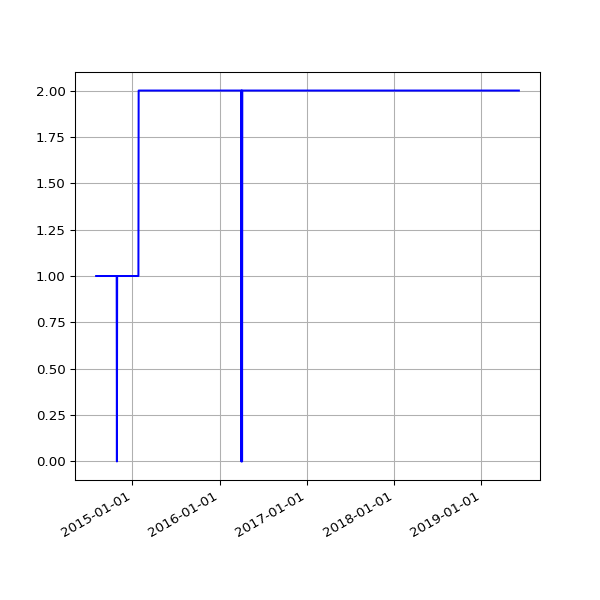

The file beside this chart, header and first rows:
date, value
2014-08-02 02:34:49 +0100, 1
2014-08-03 03:05:19 +0100, 1
2014-08-04 02:45:32 +0100, 1
2014-08-05 02:45:33 +0100, 1
2014-08-06 02:43:20 +0100, 1
2014-08-07 02:41:52 +0100, 1
2014-08-08 02:43:24 +0100, 1
2014-08-09 02:35:17 +0100, 1
2014-08-10 02:37:17 +0100, 1
2014-08-11 02:49:09 +0100, 1
2014-08-12 02:36:56 +0100, 1
2014-08-13 02:41:52 +0100, 1
2014-08-14 02:39:20 +0100, 1
2014-08-15 02:40:32 +0100, 1
2014-08-16 02:39:22 +0100, 1
2014-08-17 02:37:23 +0100, 1
2014-08-18 02:40:14 +0100, 1
2014-08-19 02:41:31 +0100, 1
2014-08-20 02:41:02 +0100, 1
2014-08-21 02:46:25 +0100, 1
2014-08-22 02:42:42 +0100, 1
2014-08-23 02:49:08 +0100, 1
2014-08-24 02:41:34 +0100, 1
2014-08-25 02:44:26 +0100, 1
2014-08-26 02:45:33 +0100, 1
2014-08-27 02:47:23 +0100, 1
2014-08-28 02:45:45 +0100, 1
2014-08-29 02:52:17 +0100, 1
2014-08-30 02:41:53 +0100, 1
2014-08-31 02:41:54 +0100, 1
2014-09-01 02:41:45 +0100, 1
2014-09-02 02:56:38 +0100, 1
2014-09-03 02:53:41 +0100, 1
2014-09-04 03:09:09 +0100, 1
2014-09-05 02:53:14 +0100, 1
2014-09-06 02:45:18 +0100, 1
2014-09-07 02:42:16 +0100, 1
2014-09-08 03:37:13 +0100, 1
2014-09-09 02:50:39 +0100, 1
2014-09-10 02:53:39 +0100, 1
2014-09-11 03:39:38 +0100, 1
2014-09-12 02:44:06 +0100, 1
2014-09-13 02:45:19 +0100, 1
2014-09-14 02:46:09 +0100, 1
2014-09-15 02:51:21 +0100, 1
2014-09-16 02:51:21 +0100, 1
2014-09-17 02:50:45 +0100, 1
2014-09-18 02:52:25 +0100, 1
2014-09-19 02:50:21 +0100, 1
2014-09-20 02:42:56 +0100, 1
2014-09-21 02:40:59 +0100, 1
2014-09-22 02:50:35 +0100, 1
2014-09-23 02:41:41 +0100, 1
2014-09-24 02:44:22 +0100, 1
2014-09-25 02:55:33 +0100, 1
2014-09-26 02:52:05 +0100, 1
2014-09-27 02:42:14 +0100, 1
2014-09-28 02:39:29 +0100, 1
2014-09-29 02:49:32 +0100, 1
2014-09-30 02:55:10 +0100, 1
... 1,193 more rows
